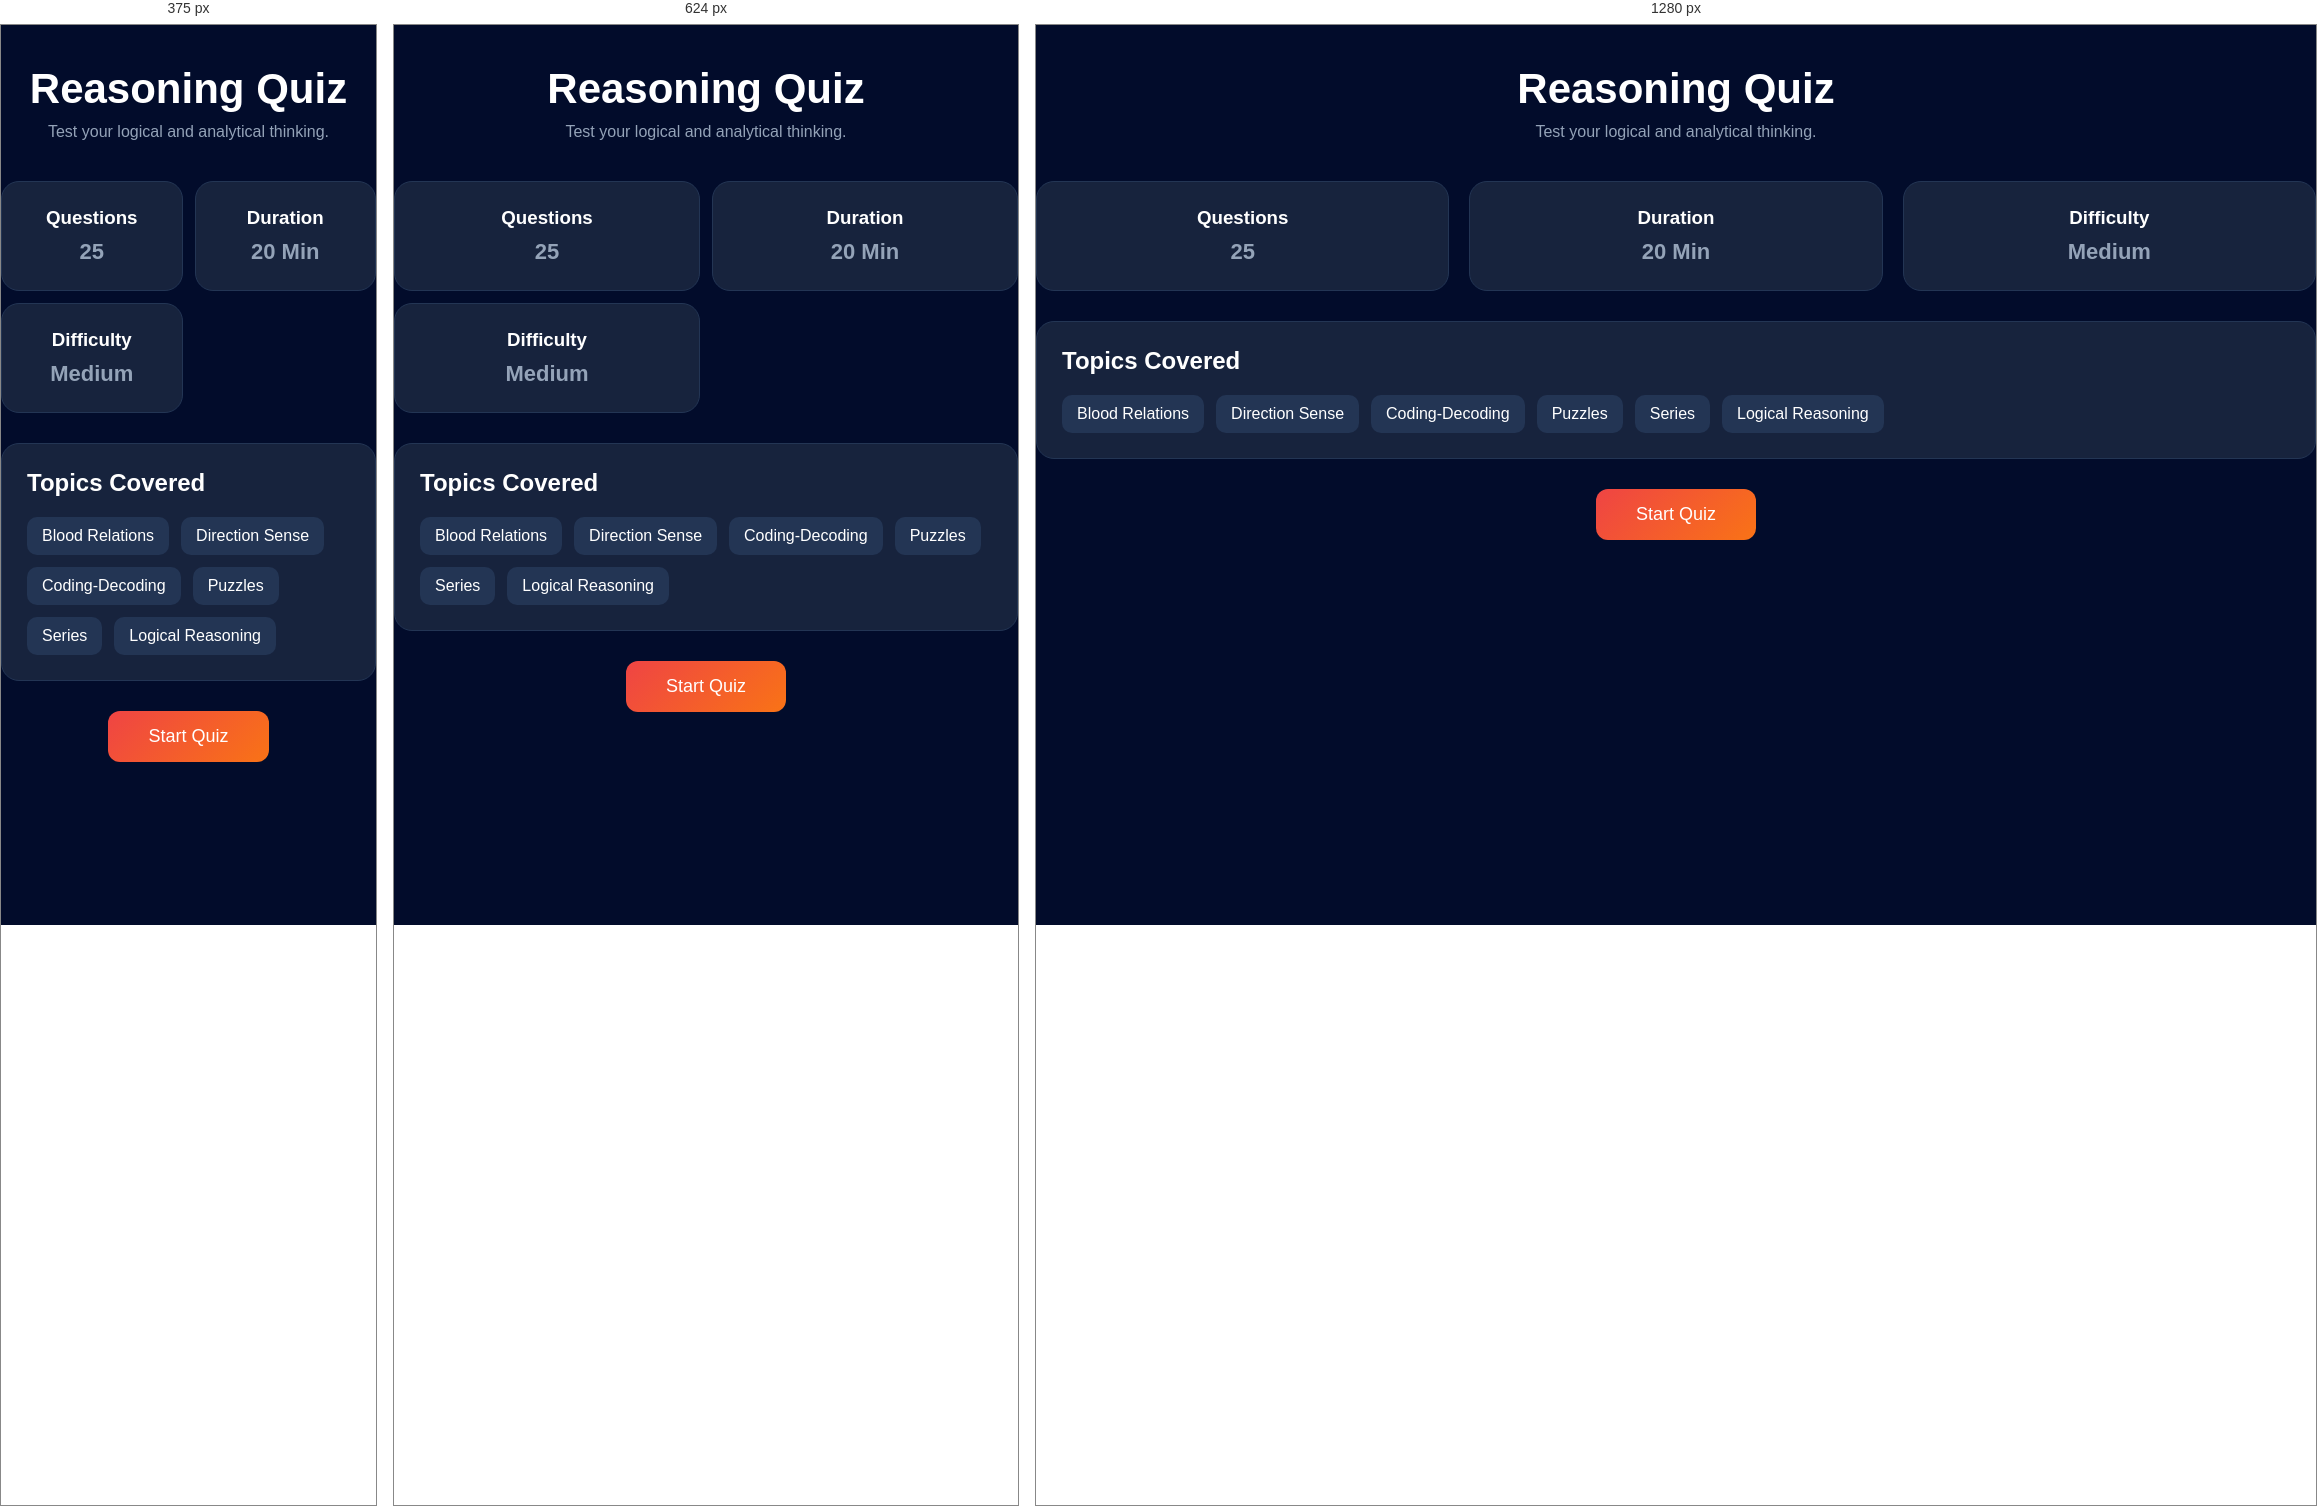
Rendered at 375 px, 624 px and 1280 px, left to right.

<!-- file: reasoning.html -->
<!DOCTYPE html>
<html lang="en">
<head>
    <meta charset="UTF-8">
    <meta name="viewport" content="width=device-width, initial-scale=1.0">
    <title>Document</title>
    <link rel="stylesheet" href="style.css">
    <link rel="stylesheet"
href="https://cdnjs.cloudflare.com/ajax/libs/font-awesome/6.5.1/css/all.min.css">
</head>
<body>
    <div class="quiz-header">
    <i class="fas fa-puzzle-piece quiz-icon" style="color:#f59e0b;"></i>
    <h1>Reasoning Quiz</h1>
    <p>Test your logical and analytical thinking.</p>
</div>
<div class="quiz-info">

        <div class="info-card">
            <i class="fas fa-question-circle reasoning-color"></i>
            <h3>Questions</h3>
            <p>25</p>
        </div>

        <div class="info-card">
            <i class="fas fa-clock biology-color"></i>
            <h3>Duration</h3>
            <p>20 Min</p>
        </div>

        <div class="info-card">
            <i class="fas fa-signal biology-color"></i>
            <h3>Difficulty</h3>
            <p>Medium</p>
        </div>

    </div>

<div class="topics-card">
    <h2>Topics Covered</h2>

    <div class="topics">
        <span>Blood Relations</span>
        <span>Direction Sense</span>
        <span>Coding-Decoding</span>
        <span>Puzzles</span>
        <span>Series</span>
        <span>Logical Reasoning</span>
    </div>
</div>

<button class="start-btn" onclick="location.href='reasoningquiz.html'">Start Quiz</button>
</body>
</html>

/* @media block from style.css */
@media screen and (max-width:768px){

    body{
        overflow-x:hidden;
    }

    .content,
    .page-container,
    .quiz-page,
    .quiz-container{
        padding:15px;
    }

    /* Navbar */

    .search-box{
        display:none;
    }

    .topbar{
        padding:10px 15px;
    }

    .profile-info{
        display:none;
    }

    .logo h2{
        font-size:20px;
    }

    /* Welcome */

    .welcome-banner{
        flex-direction:column;
        align-items:flex-start;
        gap:20px;
    }

    .welcome-left h1{
        font-size:28px;
    }

    .start-quiz-btn{
        width:100%;
    }

    /* Stats */

    .stats-container{
        grid-template-columns:repeat(2,1fr);
        gap:12px;
    }

    .stat-card{
        padding:15px;
        gap:10px;
    }

    .stat-info h2{
        font-size:20px;
    }

    .stat-icon{
        width:50px;
        height:50px;
    }

    /* Categories */

    .categories-section{
        flex-direction:column;
    }

    .categories-grid{
        grid-template-columns:repeat(2,1fr);
        gap:12px;
    }

    .category-card{
        padding:15px;
    }

    .category-card i{
        font-size:32px;
    }

    .category-card h3{
        font-size:14px;
    }

    .category-card p{
        font-size:12px;
    }

    /* Question Card */

    .question-card{
        width:100%;
        min-width:100%;
        position:static;
        margin-top:20px;
    }

    /* Continue Learning */

    .learning-grid{
        grid-template-columns:repeat(2,1fr);
        gap:12px;
    }

    /* Leaderboard */

    .learning-leaderboard-section{
        flex-direction:column;
    }

    .leaderboard-card{
        width:100%;
    }

    /* Achievements */

    .achievements-grid{
        grid-template-columns:repeat(2,1fr);
        gap:12px;
    }

    /* Quiz Pages */

    .quiz-info{
        grid-template-columns:repeat(2,1fr);
        gap:12px;
    }

    .quiz-top{
        flex-direction:column;
        gap:15px;
    }

    .quiz-progress,
    .quiz-timer{
        width:100%;
        text-align:center;
    }

    .option-btn{
        width:100%;
    }

    .next-btn{
        width:100%;
    }

    /* Footer */

    .footer-content{
        flex-direction:column;
        text-align:center;
    }

    .footer-links{
        justify-content:center;
        flex-wrap:wrap;
    }
}

/* @media block from style.css */
@media screen and (max-width:480px){

    .stats-container{
        grid-template-columns:repeat(2,1fr);
    }

    .categories-grid{
        grid-template-columns:repeat(2,1fr);
    }

    .learning-grid{
        grid-template-columns:repeat(2,1fr);
    }

    .achievements-grid{
        grid-template-columns:repeat(2,1fr);
    }

    .quiz-info{
        grid-template-columns:repeat(2,1fr);
    }

    .welcome-left h1{
        font-size:24px;
    }

    .category-card{
        padding:12px;
    }

    .category-card i{
        font-size:28px;
    }

    .category-card h3{
        font-size:13px;
    }

    .category-card p{
        display:none;
    }
}